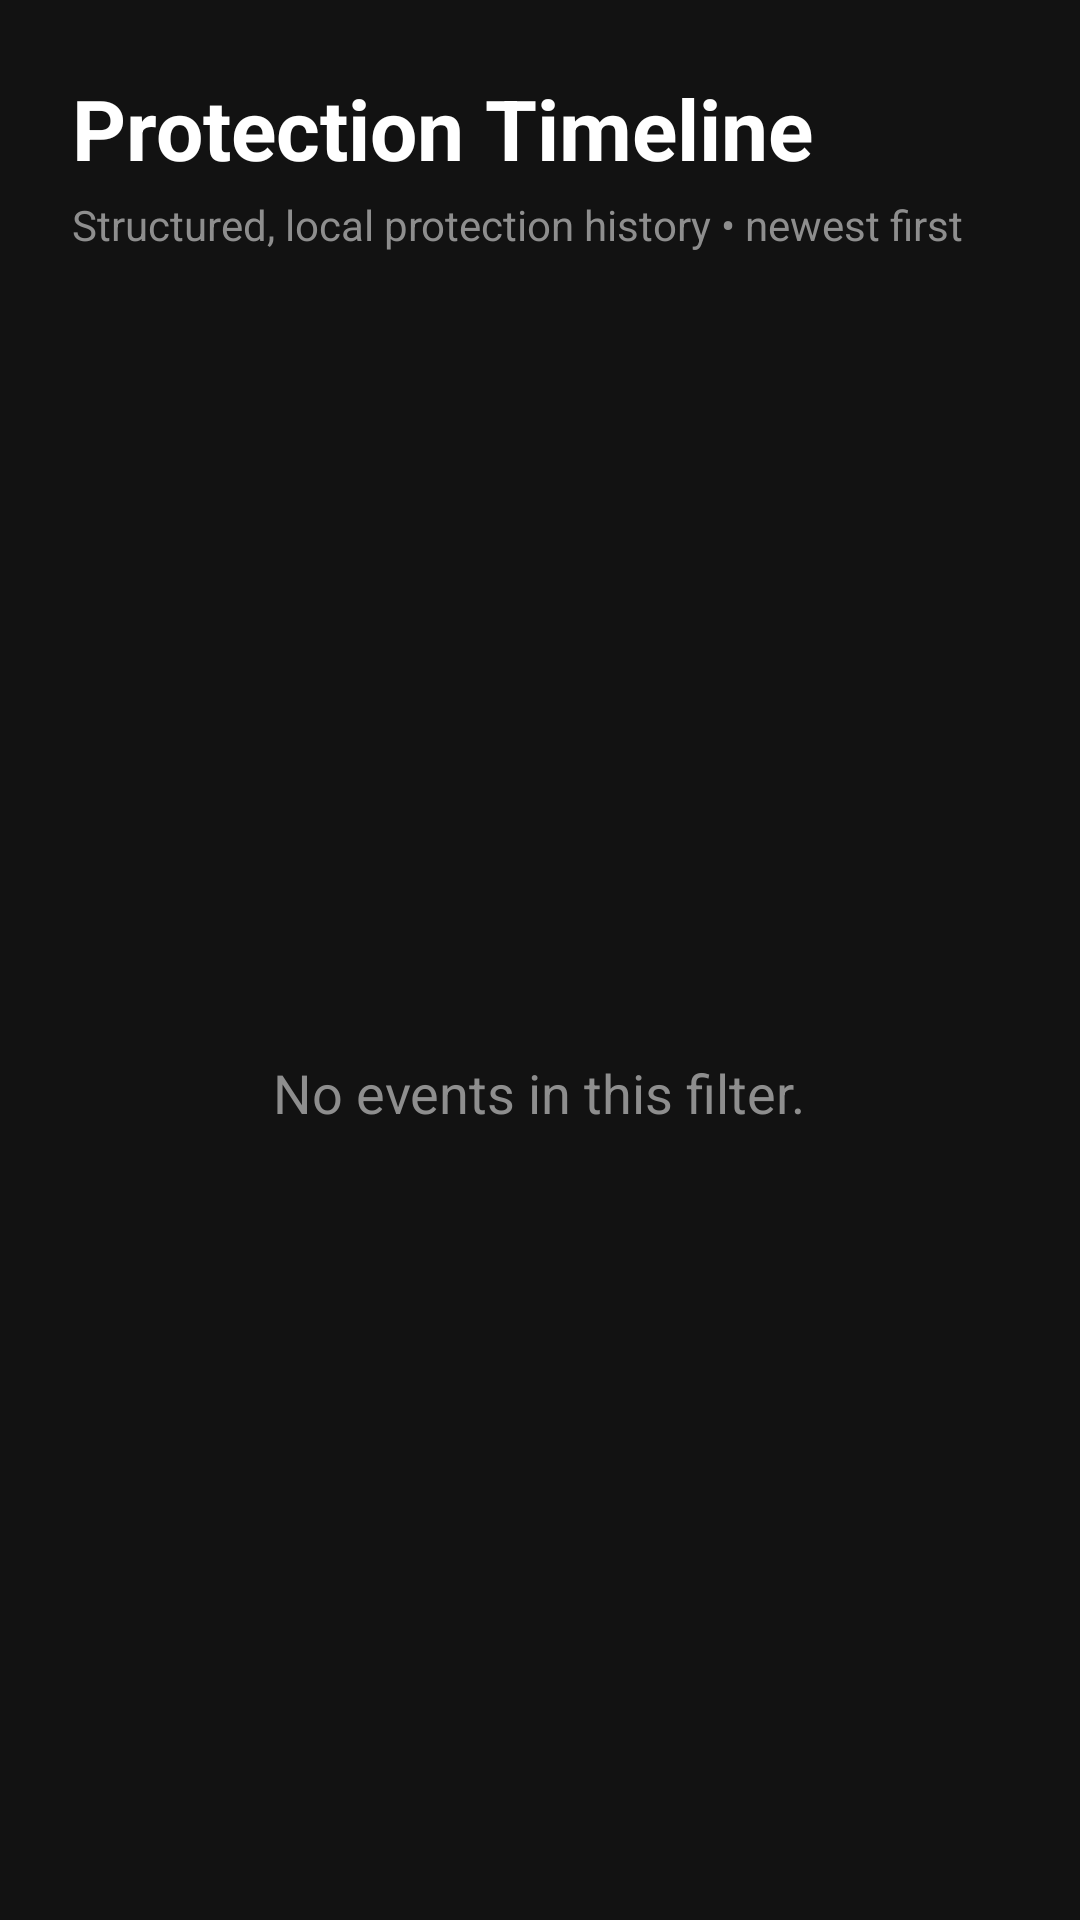

Here is an Android app screen rendered from its layout file. Give the layout XML and the strings, colors and styles it references.
<!-- AndroidManifest.xml: application theme Theme.TunnelGuard -->
<!-- res/layout/activity_protection_timeline.xml -->
<?xml version="1.0" encoding="utf-8"?>
<LinearLayout xmlns:android="http://schemas.android.com/apk/res/android"
    android:layout_width="match_parent" android:layout_height="match_parent" android:orientation="vertical"
    android:background="@color/background_dark" android:padding="24dp">
    <TextView android:layout_width="wrap_content" android:layout_height="wrap_content"
        android:text="Protection Timeline" android:textColor="@color/text_primary" android:textSize="28sp" android:textStyle="bold" />
    <TextView android:layout_width="wrap_content" android:layout_height="wrap_content" android:layout_marginTop="4dp"
        android:text="Structured, local protection history • newest first" android:textColor="@color/text_secondary" android:textSize="14sp" />
    <HorizontalScrollView android:layout_width="match_parent" android:layout_height="wrap_content" android:layout_marginTop="16dp">
        <LinearLayout android:layout_width="wrap_content" android:layout_height="wrap_content" android:orientation="horizontal">
            <Button android:id="@+id/filter_all" style="@style/TimelineButton" android:text="All" />
            <Button android:id="@+id/filter_vpn" style="@style/TimelineButton" android:text="VPN" />
            <Button android:id="@+id/filter_protection" style="@style/TimelineButton" android:text="Protection" />
            <Button android:id="@+id/filter_profiles" style="@style/TimelineButton" android:text="Profiles" />
            <Button android:id="@+id/filter_overrides" style="@style/TimelineButton" android:text="Overrides" />
            <Button android:id="@+id/filter_warnings" style="@style/TimelineButton" android:text="Errors / Warnings" />
            <Button android:id="@+id/timeline_export" style="@style/TimelineButton" android:text="Export JSON" />
            <Button android:id="@+id/timeline_copy" style="@style/TimelineButton" android:text="Copy JSON" />
            <Button android:id="@+id/timeline_clear" style="@style/TimelineButton" android:text="Clear history" />
            <Button android:id="@+id/timeline_back" style="@style/TimelineButton" android:text="Back" />
        </LinearLayout>
    </HorizontalScrollView>
    <FrameLayout android:layout_width="match_parent" android:layout_height="0dp" android:layout_weight="1" android:layout_marginTop="12dp">
        <androidx.recyclerview.widget.RecyclerView android:id="@+id/timeline_list" android:layout_width="match_parent"
            android:layout_height="match_parent" android:clipToPadding="false" android:paddingBottom="24dp" />
        <TextView android:id="@+id/timeline_empty" android:layout_width="wrap_content" android:layout_height="wrap_content"
            android:layout_gravity="center" android:text="No events in this filter." android:textColor="@color/text_secondary" android:textSize="18sp" />
    </FrameLayout>
</LinearLayout>
<!-- resources referenced by this layout -->
<resources>
  <color name="background_dark">#121212</color>
  <color name="text_primary">#FFFFFF</color>
  <color name="text_secondary">#8E8E8E</color>
  <style name="Theme.TunnelGuard" parent="Theme.AppCompat.NoActionBar">
          
          <item name="colorPrimary">@color/colorPrimary</item>
          <item name="colorPrimaryDark">@color/colorPrimaryDark</item>
          <item name="colorAccent">@color/colorAccent</item>
          <item name="android:windowBackground">@color/background_dark</item>
      </style>
  <color name="colorPrimary">#1A1A2E</color>
  <color name="colorPrimaryDark">#16213E</color>
  <color name="colorAccent">#E94560</color>
</resources>
